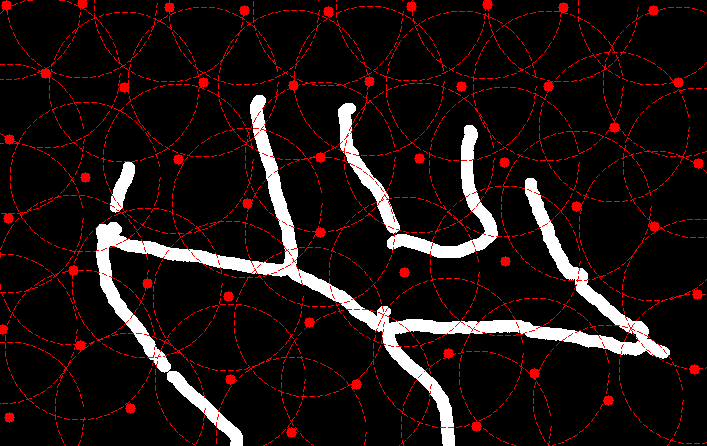

The file beside this chart, header and first rows:
x, y
6, 5
82, 3
169, 7
244, 10
328, 11
411, 6
487, 4
563, 7
653, 10
45, 73
124, 87
203, 82
293, 85
369, 81
461, 86
548, 86
678, 82
614, 127
9, 139
178, 159
320, 157
419, 158
504, 162
698, 163
85, 177
247, 203
576, 206
8, 218
320, 232
654, 226
73, 270
404, 272
505, 261
147, 283
228, 296
697, 294
2, 329
309, 322
80, 345
448, 353
534, 373
694, 369
230, 379
356, 384
130, 408
608, 400
9, 417
291, 432
476, 426
